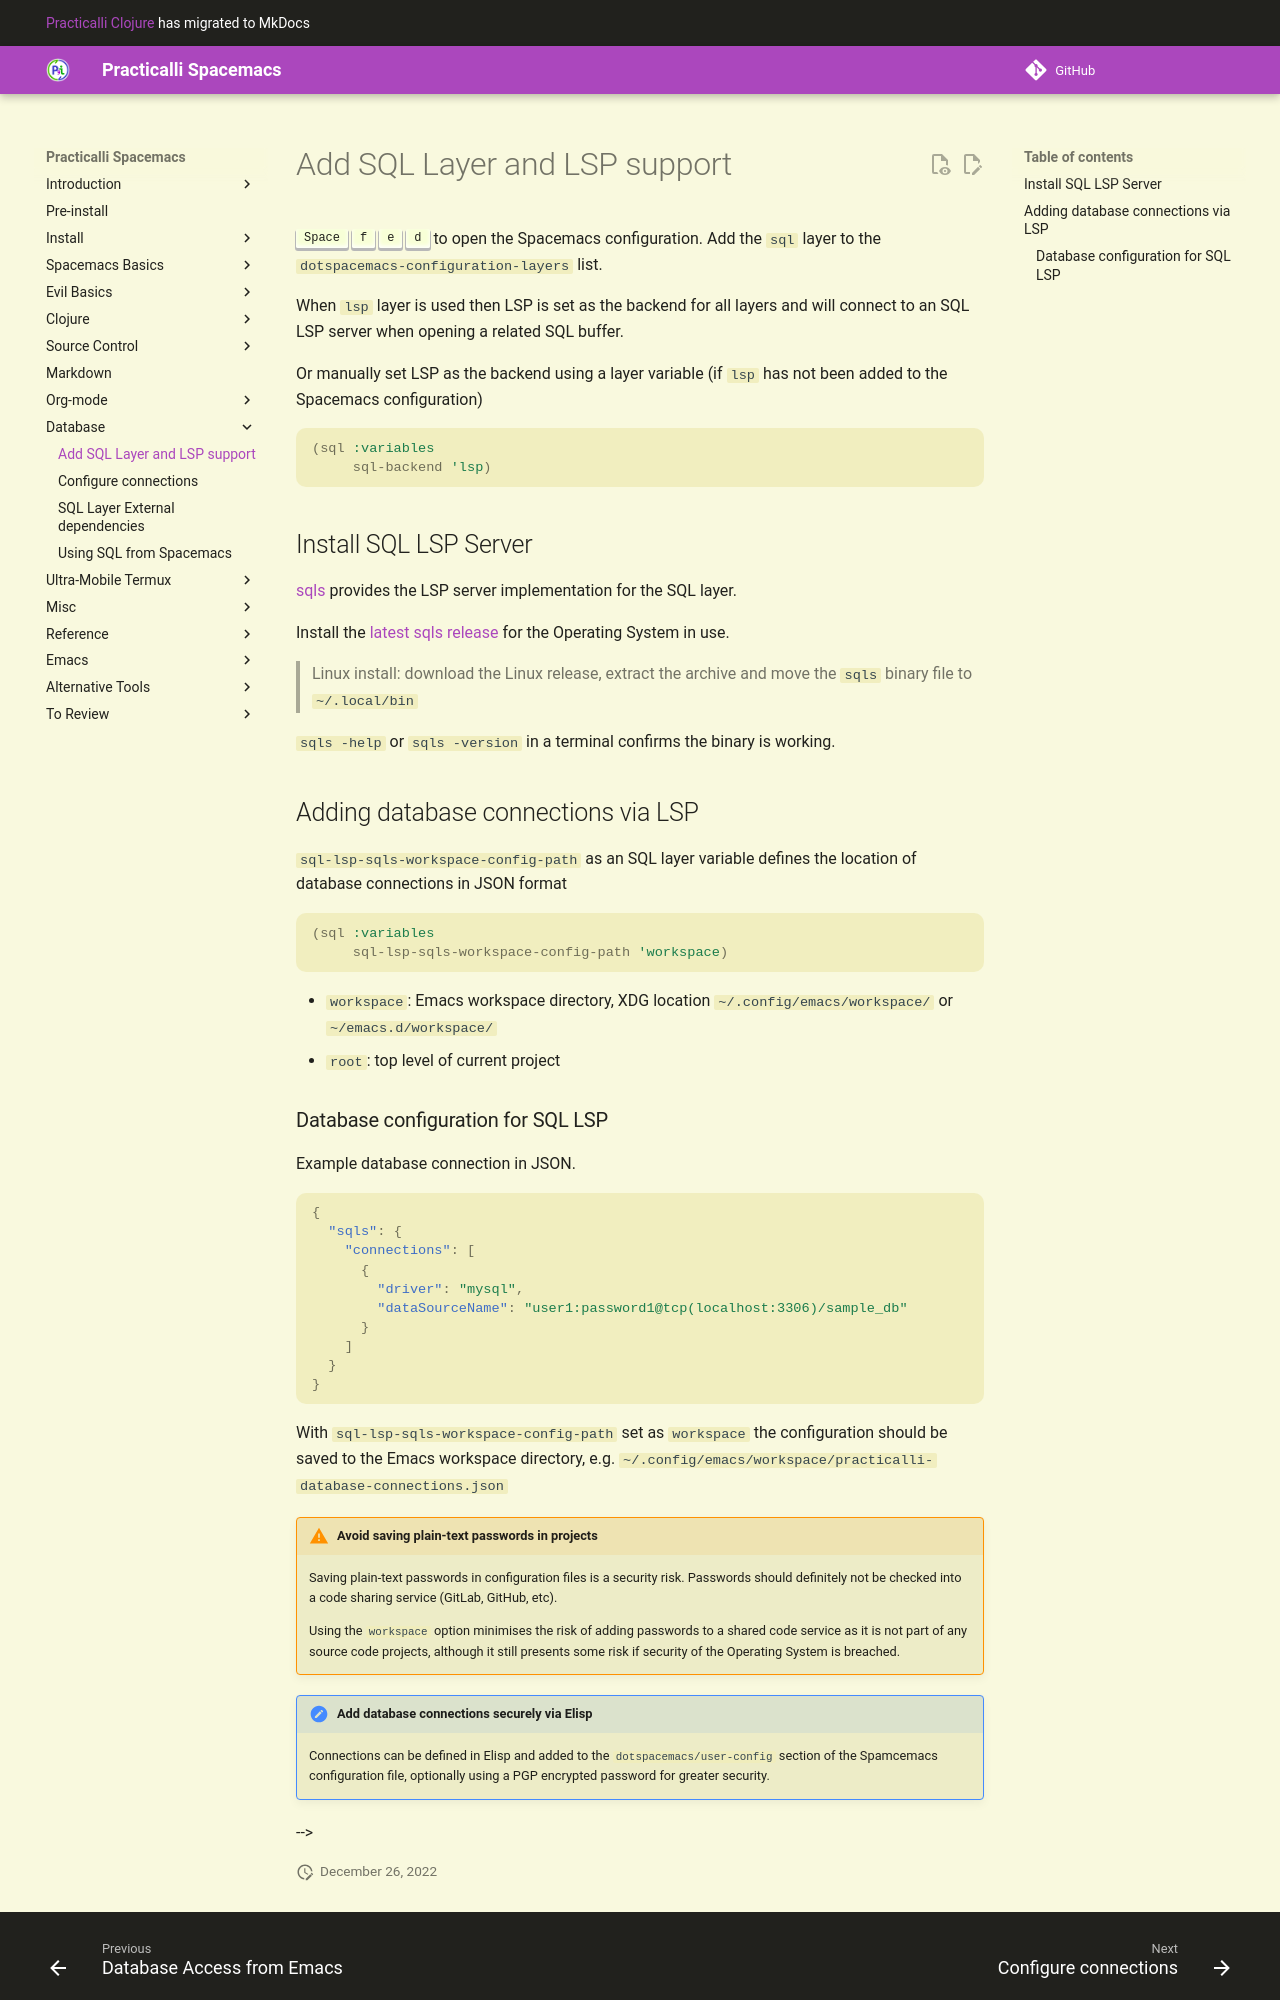

repository: practicalli/spacemacs · page: database-access/add-sql-layer-and-lsp/index.html · generator: mkdocs

# Add SQL Layer and LSP support

`SPC f e d` to open the Spacemacs configuration.  Add the `sql` layer to the `dotspacemacs-configuration-layers` list.

When `lsp` layer is used then LSP is set as the backend for all layers and will connect to an SQL LSP server when opening a related SQL buffer.

Or manually set LSP as the backend using a layer variable (if `lsp` has not been added to the Spacemacs configuration)

```
(sql :variables
     sql-backend 'lsp)
```


## Install SQL LSP Server

[sqls](https://github.com/lighttiger2505/sqls) provides the LSP server implementation for the SQL layer.

Install the [latest sqls release](https://github.com/lighttiger2505/sqls/releases) for the Operating System in use.

> Linux install: download the Linux release, extract the archive and move the `sqls` binary file to `~/.local/bin`

 `sqls -help` or `sqls -version` in a terminal confirms the binary is working.


## Adding database connections via LSP

`sql-lsp-sqls-workspace-config-path` as an SQL layer variable defines the location of database connections in JSON format

```
(sql :variables
     sql-lsp-sqls-workspace-config-path 'workspace)
```

* `workspace`: Emacs workspace directory, XDG location `~/.config/emacs/workspace/` or `~/emacs.d/workspace/`
* `root`: top level of current project
